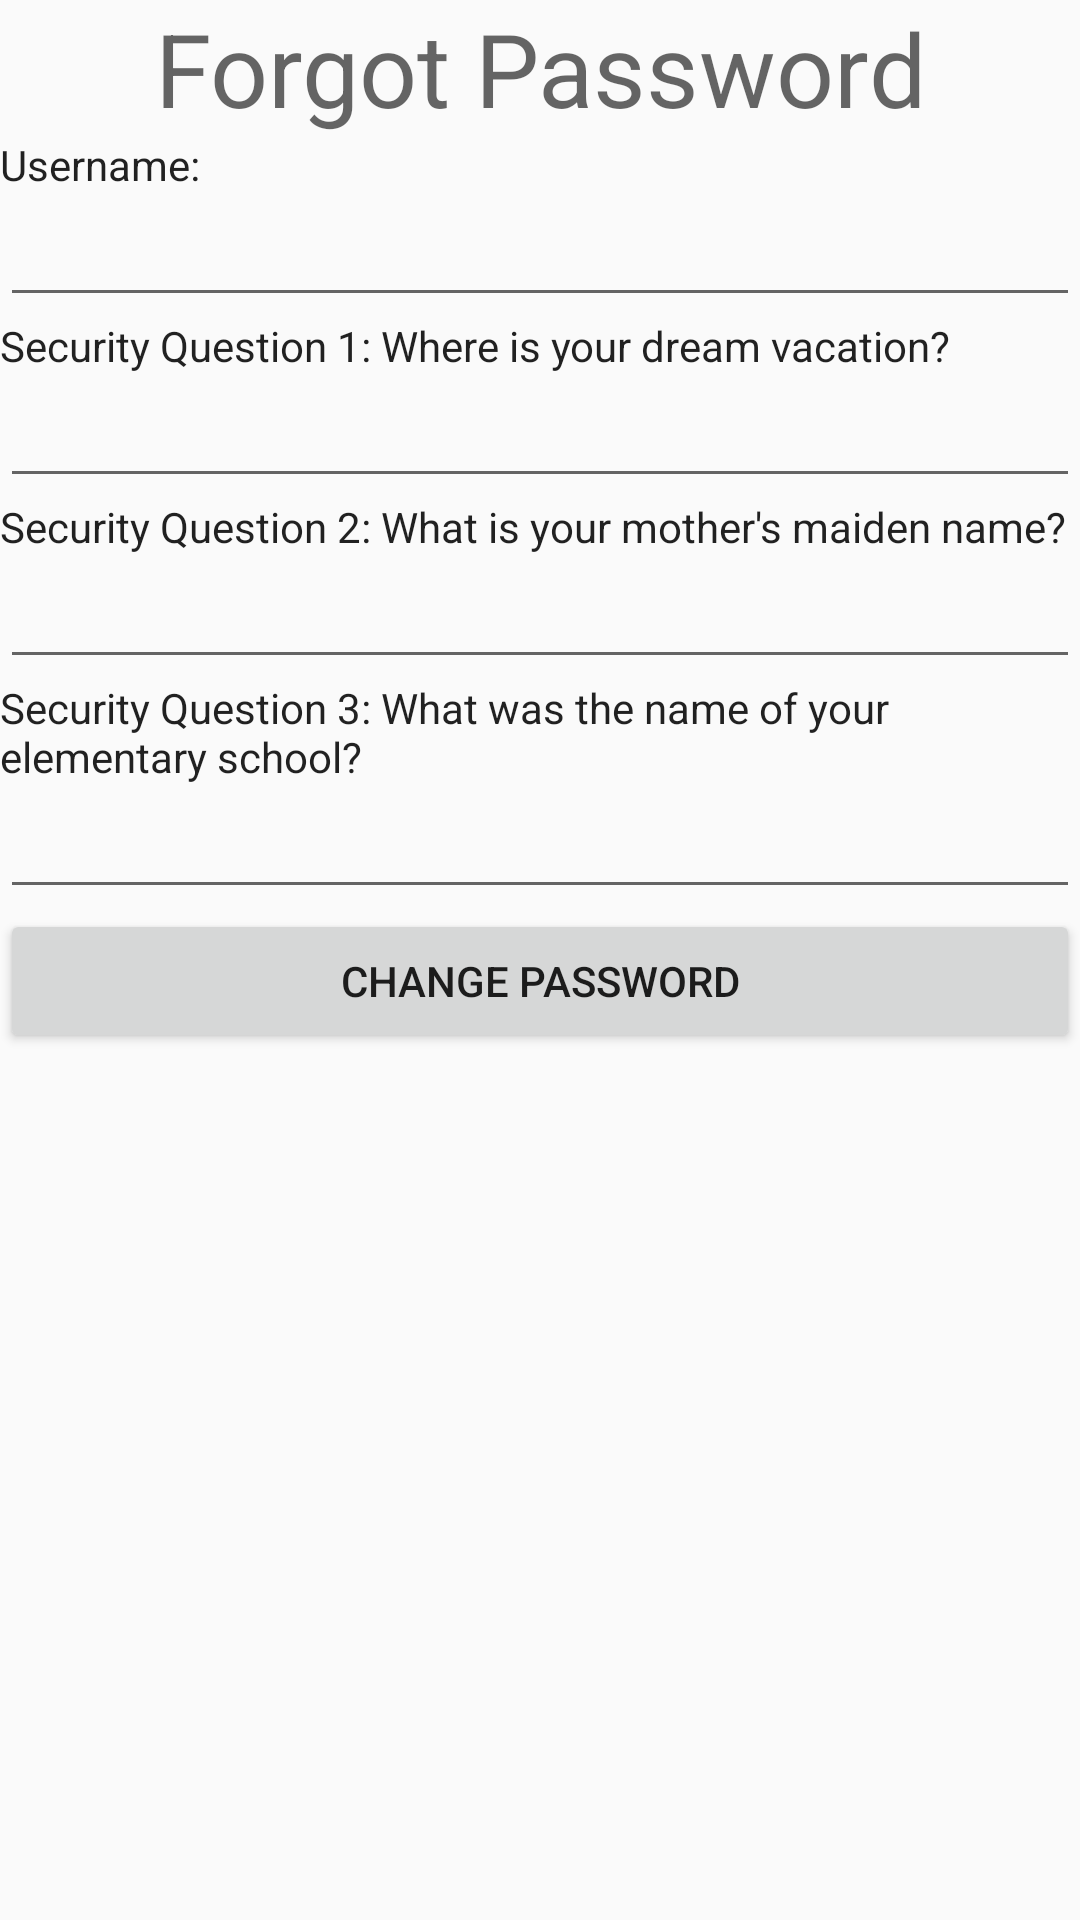

Reconstruct the res/layout file that produces this screen, plus the resources it refers to.
<!-- AndroidManifest.xml: application theme AppTheme -->
<!-- res/layout/forgot_password.xml -->
<?xml version="1.0" encoding="utf-8"?>
<LinearLayout xmlns:android="http://schemas.android.com/apk/res/android"
    android:layout_width="match_parent"
    android:layout_height="match_parent"
    android:orientation="vertical">

    <TextView
        android:id="@+id/textView"
        android:layout_width="match_parent"
        android:layout_height="wrap_content"
        android:text="Forgot Password"
        android:gravity="center"
        android:textAppearance="@style/TextAppearance.AppCompat.Display1" />

    <TextView
        android:layout_width="match_parent"
        android:layout_height="wrap_content"
        android:text="Username:"
        android:textAppearance="@style/TextAppearance.AppCompat.Body1" />

    <EditText
        android:id="@+id/fp_username"
        android:layout_width="match_parent"
        android:layout_height="wrap_content"
        android:ems="10"
        android:inputType="text" />

    <TextView
        android:id="@+id/textView10"
        android:layout_width="match_parent"
        android:layout_height="wrap_content"
        android:text="Security Question 1: Where is your dream vacation?"
        android:textAppearance="@style/TextAppearance.AppCompat.Body1" />

    <EditText
        android:id="@+id/fp_secQues1"
        android:layout_width="match_parent"
        android:layout_height="wrap_content"
        android:ems="10"
        android:inputType="text" />

    <TextView
        android:id="@+id/textView11"
        android:layout_width="match_parent"
        android:layout_height="wrap_content"
        android:text="Security Question 2: What is your mother's maiden name?"
        android:textAppearance="@style/TextAppearance.AppCompat.Body1" />

    <EditText
        android:id="@+id/fp_secQues2"
        android:layout_width="match_parent"
        android:layout_height="wrap_content"
        android:ems="10"
        android:inputType="textPersonName" />

    <TextView
        android:layout_width="match_parent"
        android:layout_height="wrap_content"
        android:text="Security Question 3: What was the name of your elementary school?"
        android:textAppearance="@style/TextAppearance.AppCompat.Body1" />

    <EditText
        android:id="@+id/fp_secQues3"
        android:layout_width="match_parent"
        android:layout_height="wrap_content"
        android:ems="10"
        android:inputType="text" />

    <Button
        android:id="@+id/fp_changePassword"
        android:layout_width="match_parent"
        android:layout_height="wrap_content"
        android:onClick="onChangePasswordClick"
        android:text="Change Password" />
</LinearLayout>
<!-- resources referenced by this layout -->
<resources>
  <style name="AppTheme" parent="Theme.AppCompat.Light.NoActionBar">
          
          <itemHandler name="colorPrimary">@color/colorPrimary</itemHandler>
          <itemHandler name="colorPrimaryDark">@color/colorPrimaryDark</itemHandler>
          <itemHandler name="colorAccent">@color/colorAccent</itemHandler>
      </style>
  <color name="colorPrimary">#3F51B5</color>
  <color name="colorPrimaryDark">#303F9F</color>
  <color name="colorAccent">#FF4081</color>
</resources>
